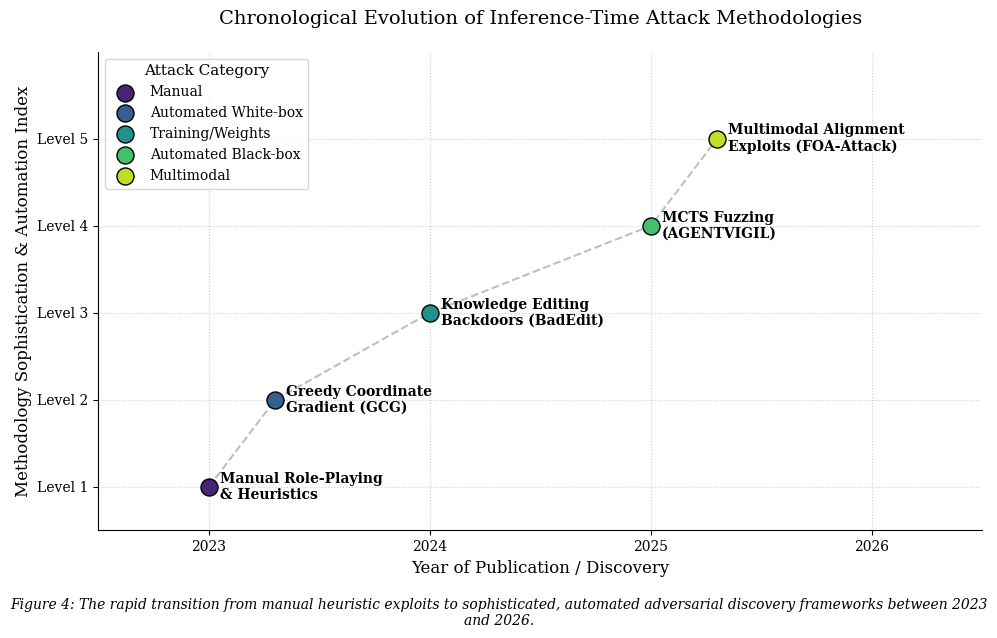

Source code (Python): (Note: this script raises an exception after producing the figure.)
OUTPUT_PATH = "output/generated_figures/fig_automated_attack_timeline.png"

import matplotlib
matplotlib.use('Agg')
import matplotlib.pyplot as plt
import numpy as np

# Set academic style parameters
plt.rcParams.update({
    "font.family": "serif",
    "font.size": 11,
    "axes.titlesize": 14,
    "axes.labelsize": 12,
    "xtick.labelsize": 10,
    "ytick.labelsize": 10,
    "legend.fontsize": 10,
    "figure.dpi": 300
})

# Data points
data = [
    {"label": "Manual Role-Playing\n& Heuristics", "year": 2023, "level": 1, "category": "Manual"},
    {"label": "Greedy Coordinate\nGradient (GCG)", "year": 2023.3, "level": 2, "category": "Automated White-box"},
    {"label": "Knowledge Editing\nBackdoors (BadEdit)", "year": 2024, "level": 3, "category": "Training/Weights"},
    {"label": "MCTS Fuzzing\n(AGENTVIGIL)", "year": 2025, "level": 4, "category": "Automated Black-box"},
    {"label": "Multimodal Alignment\nExploits (FOA-Attack)", "year": 2025.3, "level": 5, "category": "Multimodal"}
]

# Extracting values
years = [d["year"] for d in data]
levels = [d["level"] for d in data]
labels = [d["label"] for d in data]
categories = [d["category"] for d in data]

# Color palette for categories
colors = plt.cm.viridis(np.linspace(0.1, 0.9, len(data)))

# Create figure
fig, ax = plt.subplots(figsize=(10, 6))

# Plot the progression line
ax.plot(years, levels, color='gray', linestyle='--', alpha=0.5, zorder=1)

# Plot individual points
for i, (x, y, label, color) in enumerate(zip(years, levels, labels, colors)):
    ax.scatter(x, y, s=150, color=color, edgecolor='black', zorder=3, label=categories[i])
    # Annotate labels with slight offset
    ax.text(x + 0.05, y, label, verticalalignment='center', fontsize=10, fontweight='bold')

# Formatting axes
ax.set_xlim(2022.5, 2026.5)
ax.set_ylim(0.5, 6)
ax.set_xticks([2023, 2024, 2025, 2026])
ax.set_yticks(range(1, 6))
ax.set_yticklabels(["Level 1", "Level 2", "Level 3", "Level 4", "Level 5"])

# Required Labels
ax.set_xlabel("Year of Publication / Discovery")
ax.set_ylabel("Methodology Sophistication & Automation Index")
ax.set_title("Chronological Evolution of Inference-Time Attack Methodologies", pad=20)

# Grid and Spines
ax.grid(True, linestyle=':', alpha=0.6)
ax.spines['top'].set_visible(False)
ax.spines['right'].set_visible(False)

# Legend
handles, labels_legend = ax.get_legend_handles_labels()
ax.legend(handles, labels_legend, loc='upper left', title="Attack Category", frameon=True)

# Add Caption
caption = "Figure 4: The rapid transition from manual heuristic exploits to sophisticated, automated adversarial discovery frameworks between 2023 and 2026."
plt.figtext(0.5, -0.05, caption, wrap=True, horizontalalignment='center', fontsize=10, style='italic')

# Adjust layout
plt.tight_layout()

# Save and close
plt.savefig(OUTPUT_PATH, dpi=300, bbox_inches='tight')
plt.close()
